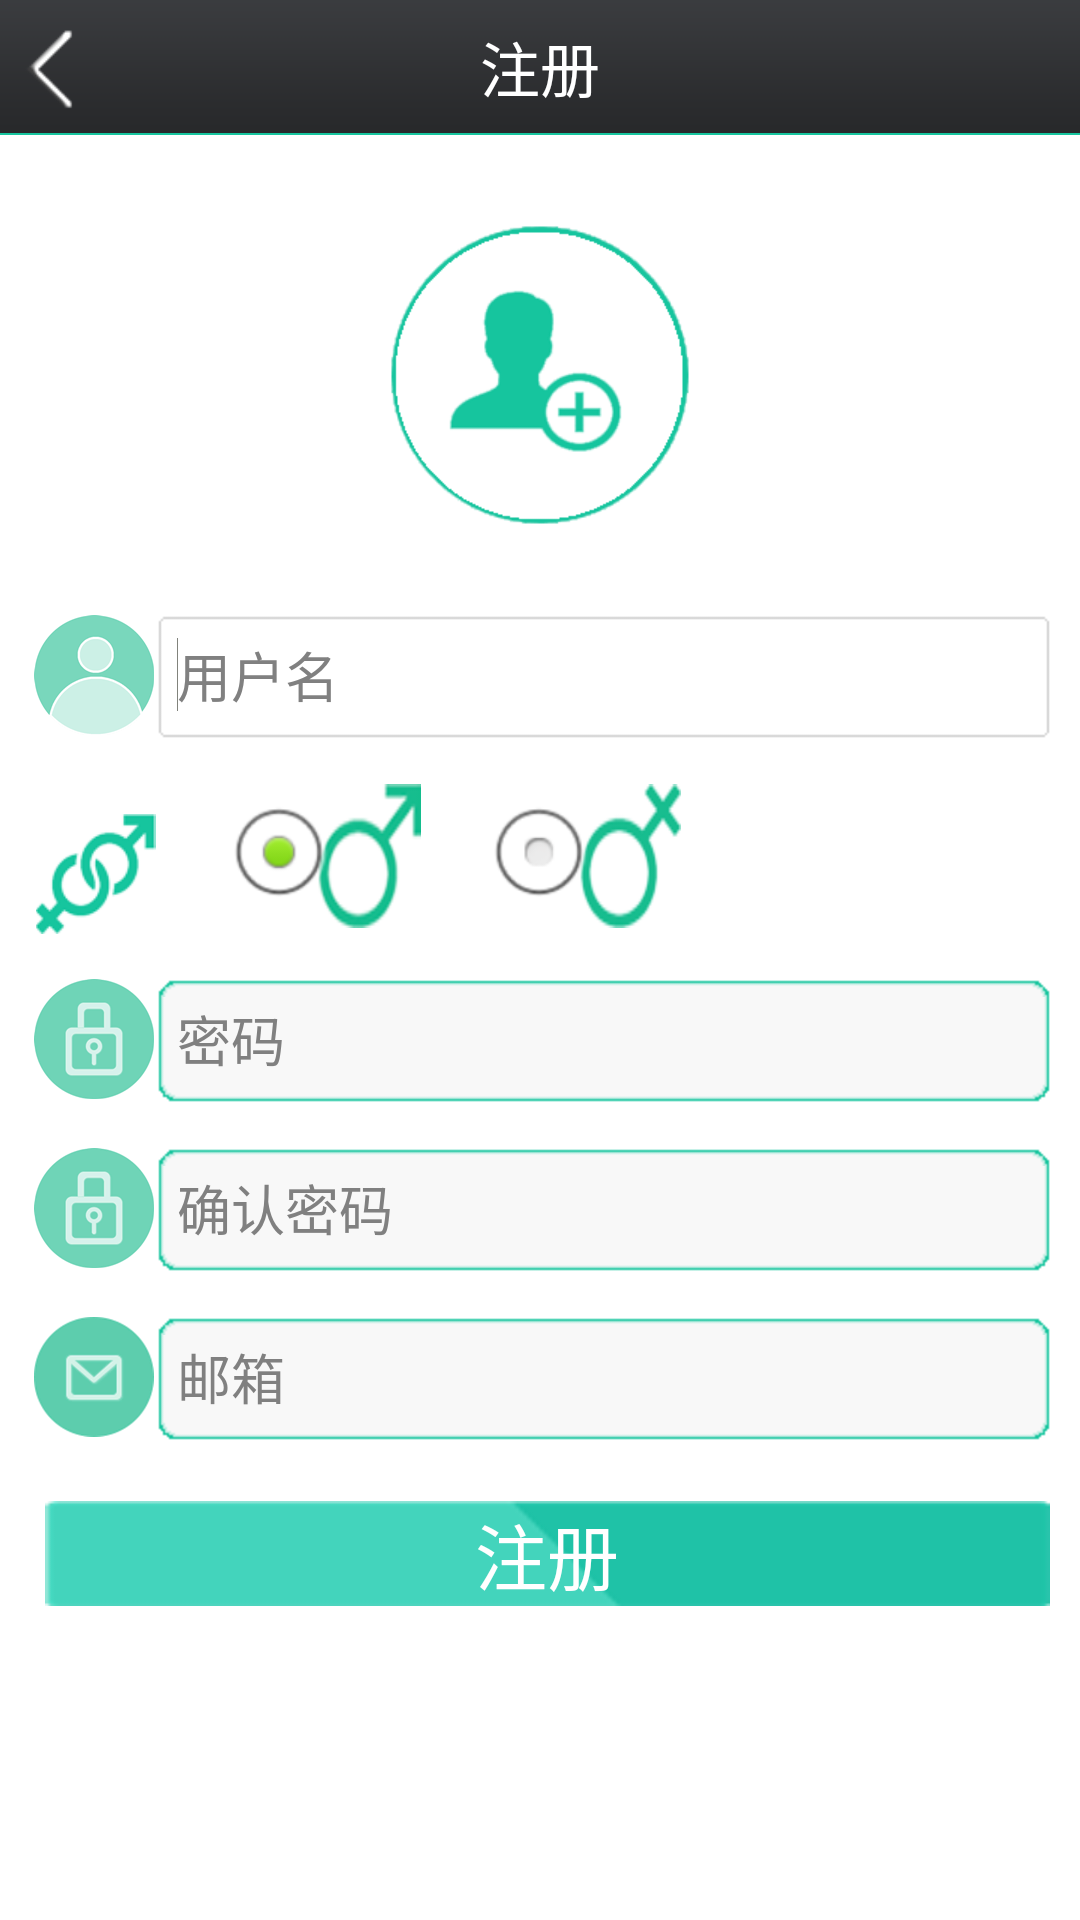

Layout XML and referenced resources for this Android screen:
<!-- AndroidManifest.xml: application theme AppTheme -->
<!-- res/layout/activity_register.xml -->
<?xml version="1.0" encoding="utf-8"?>
<LinearLayout xmlns:android="http://schemas.android.com/apk/res/android"
    xmlns:tools="http://schemas.android.com/tools"
    android:id="@+id/register_layout"
    android:layout_width="match_parent"
    android:layout_height="match_parent"
    android:orientation="vertical" >
    <RelativeLayout
        android:layout_width="match_parent"
        android:layout_height="45dp"
        android:background="@drawable/headbar"
        android:orientation="vertical" >     
        
        <RelativeLayout
        	android:layout_width="match_parent"
        	android:layout_height="0.5dp"
        	android:orientation="vertical"
        	android:layout_alignParentBottom="true"
        	android:background="@color/bg_3" >
        </RelativeLayout>

        <Button
            android:id="@+id/register_ret"
            android:layout_width="35dp"
            android:layout_height="35dp"
            android:layout_alignParentLeft="true"
            android:layout_centerVertical="true"
            android:background="@drawable/return_button_white" />

        <TextView
            android:layout_width="wrap_content"
            android:layout_height="wrap_content"
            android:layout_centerInParent="true"
            android:text="@string/register"
            android:textSize="20sp"
            android:textColor="#fff" />

    </RelativeLayout>
    <ImageView
        android:layout_width="100dp"
        android:layout_height="100dp"
        android:layout_gravity="center"
        android:layout_marginBottom="30dp"
        android:layout_marginTop="30dp"
        android:src="@drawable/register_logo" />

    <ScrollView
        android:id="@+id/scrollView1"
        android:layout_width="match_parent"
        android:layout_height="wrap_content" >

        <LinearLayout
            android:layout_width="match_parent"
            android:layout_height="match_parent"
            android:orientation="vertical" >

            <TableLayout
                android:layout_width="match_parent"
                android:layout_height="wrap_content" >

                <TableRow
                    android:id="@+id/tableRow1"
                    android:layout_width="fill_parent"
                    android:layout_height="0dp" >

                    <ImageView
                        android:layout_width="0dp"
                        android:layout_height="40dp"
                        android:layout_marginLeft="10dp"
                        android:layout_weight="1"
                        android:ems="5"
                        android:src="@drawable/user"
                        android:textSize="18sp" />

                    <EditText
                        android:id="@+id/register_username"
                        android:layout_width="0dp"
                        android:layout_height="wrap_content"
                        android:layout_marginRight="10dp"
                        android:layout_weight="7"
                        android:background="@drawable/chat_editbox"
                        android:ems="10"
                        android:hint="@string/username"
                        android:inputType="textPersonName"
                        android:textColor="@color/bg_6" >

                        <requestFocus />
                    </EditText>
                </TableRow>

                <TableRow
                    android:id="@+id/tableRow4"
                    android:layout_width="wrap_content"
                    android:layout_height="0dp"
                    android:layout_gravity="center" >

                    <ImageView
                        android:layout_width="0dp"
                        android:layout_height="40dp"
                        android:layout_marginLeft="10dp"
                        android:layout_marginTop="25dp"
                        android:layout_weight="1"
                        android:ems="5"
                        android:src="@drawable/gender"
                        android:textSize="18sp" />

                    <LinearLayout
                        android:layout_width="0dp"
                        android:layout_height="wrap_content"
                        android:layout_marginTop="15dp"
                        android:layout_weight="7"
                        android:orientation="horizontal"
                        tools:ignore="UselessParent" >

                        <RadioGroup
                            android:id="@+id/register_gender"
                            android:layout_width="match_parent"
                            android:layout_height="wrap_content"
                            android:layout_gravity="clip_vertical"
                            android:layout_marginRight="10dp"
                            android:orientation="horizontal" >

                            <RadioButton
                                android:id="@+id/register_male"
                                android:layout_width="wrap_content"
                                android:layout_height="wrap_content"
                                android:layout_marginLeft="20dp"
                                android:layout_marginRight="20dp"
                                android:background="@drawable/male_radio"
                                android:checked="true" />

                            <RadioButton
                                android:id="@+id/register_female"
                                android:layout_width="wrap_content"
                                android:layout_height="wrap_content"
                                android:background="@drawable/female_radio" />
                        </RadioGroup>
                    </LinearLayout>
                </TableRow>

                <TableRow
                    android:id="@+id/tableRow2"
                    android:layout_width="wrap_content"
                    android:layout_height="0dp" >

                    <ImageView
                        android:layout_width="0dp"
                        android:layout_height="40dp"
                        android:layout_marginLeft="10dp"
                        android:layout_marginTop="15dp"
                        android:layout_weight="1"
                        android:ems="5"
                        android:src="@drawable/pwd_icon"
                        android:textSize="18sp" />

                    <EditText
                        android:id="@+id/register_pwd"
                        android:layout_width="0dp"
                        android:layout_height="wrap_content"
                        android:layout_marginRight="10dp"
                        android:layout_marginTop="15dp"
                        android:layout_weight="7"
                        android:background="@drawable/chat_editbox"
                        android:ems="10"
                        android:hint="@string/password"
                        android:inputType="textPassword"
                        android:textColor="@color/bg_6" />
                </TableRow>

                <TableRow
                    android:id="@+id/tableRow3"
                    android:layout_width="wrap_content"
                    android:layout_height="0dp" >

                    <ImageView
                        android:layout_width="0dp"
                        android:layout_height="40dp"
                        android:layout_marginLeft="10dp"
                        android:layout_marginTop="15dp"
                        android:layout_weight="1"
                        android:ems="5"
                        android:src="@drawable/pwd_icon"
                        android:textSize="18sp" />

                    <EditText
                        android:id="@+id/register_cpwd"
                        android:layout_width="0dp"
                        android:layout_height="wrap_content"
                        android:layout_marginRight="10dp"
                        android:layout_marginTop="15dp"
                        android:layout_weight="7"
                        android:background="@drawable/chat_editbox"
                        android:ems="10"
                        android:hint="@string/c_password"
                        android:inputType="textPassword"
                        android:textColor="@color/bg_6" />
                </TableRow>

                <TableRow
                    android:id="@+id/tableRow5"
                    android:layout_width="wrap_content"
                    android:layout_height="wrap_content" >

                    <ImageView
                        android:layout_width="0dp"
                        android:layout_height="40dp"
                        android:layout_marginLeft="10dp"
                        android:layout_marginTop="15dp"
                        android:layout_weight="1"
                        android:ems="5"
                        android:src="@drawable/email_icon"
                        android:textSize="18sp" />

                    <EditText
                        android:id="@+id/register_email"
                        android:layout_width="0dp"
                        android:layout_height="wrap_content"
                        android:layout_marginRight="10dp"
                        android:layout_marginTop="15dp"
                        android:layout_weight="7"
                        android:background="@drawable/chat_editbox"
                        android:ems="10"
                        android:hint="@string/email"
                        android:inputType="textEmailAddress"
                        android:textColor="@color/bg_6" />
                </TableRow>
            </TableLayout>

            <Button
                android:id="@+id/register_btn_register"
                android:layout_width="match_parent"
                android:layout_height="wrap_content"
                android:layout_marginBottom="10dp"
                android:layout_marginLeft="15dp"
                android:layout_marginRight="10dp"
                android:layout_marginTop="20dp"
                android:background="@drawable/front_btn"
                android:onClick="registerMain"
                android:text="@string/register"
                android:textColor="@color/bg_1"
                android:textSize="24dp" />

        </LinearLayout>
    </ScrollView>


</LinearLayout>
<!-- resources referenced by this layout -->
<resources>
  <color name="bg_1">#ffffff</color>
  <color name="bg_3">#16c59e</color>
  <color name="bg_6">#81837c</color>
  <!-- drawable chat_editbox (drawable) -->
  <?xml version="1.0" encoding="UTF-8"?>
  <selector
    xmlns:android="http://schemas.android.com/apk/res/android">
      <item android:state_focused="true"  android:drawable="@drawable/chat_edit_pressed" />
      <item android:state_focused="false" android:state_pressed="true" android:drawable="@drawable/chat_edit_pressed" />
      <item android:state_focused="false" android:drawable="@drawable/chat_edit_normal" />
  </selector>
  <!-- drawable email_icon: png bitmap (drawable-hdpi, 7219 bytes) -->
  <!-- drawable female_radio: png bitmap (drawable-hdpi, 4222 bytes) -->
  <!-- drawable front_btn: png bitmap (drawable-hdpi, 888 bytes) -->
  <!-- drawable gender: png bitmap (drawable-hdpi, 5939 bytes) -->
  <!-- drawable headbar: png bitmap (drawable-hdpi, 1702 bytes) -->
  <!-- drawable male_radio: png bitmap (drawable-hdpi, 4418 bytes) -->
  <!-- drawable pwd_icon: png bitmap (drawable-hdpi, 6032 bytes) -->
  <!-- drawable register_logo: png bitmap (drawable-hdpi, 14850 bytes) -->
  <!-- drawable return_button_white: png bitmap (drawable-hdpi, 1292 bytes) -->
  <!-- drawable user: png bitmap (drawable-hdpi, 6265 bytes) -->
  <string name="c_password">确认密码</string>
  <string name="email">邮箱</string>
  <string name="password">密码</string>
  <string name="register">注册</string>
  <string name="username">用户名</string>
  <style name="AppTheme" parent="AppBaseTheme">
  
          
          <item name="android:windowFullscreen">true</item>
          <item name="android:windowNoTitle">true</item>
      </style>
  <style name="AppBaseTheme" parent="android:Theme.Light">
          
      </style>
</resources>
